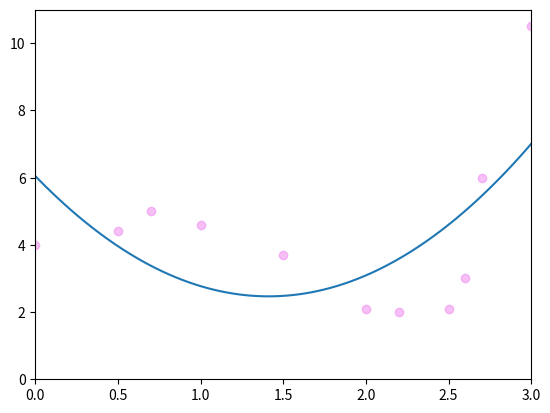

The matplotlib source for this figure:
import numpy as np
import matplotlib.pyplot as plt

x1 = (0, 0.5, 0.7, 1.0, 1.5, 2.0, 2.2, 2.5, 2.6, 2.7, 3.0)
y1 = (4, 4.4, 5.0, 4.6, 3.7, 2.1, 2.0, 2.1, 3.0, 6.0, 10.5)

# plot my scatter points
plt.scatter(x1, y1, c='violet', alpha=0.5)

x2 = np.linspace(0,3,100)
y2 = 6.050926419865825 - 5.0769732683209 * x2 + 7.194797958611604 * x2 * x2 / 4

plt.plot(x2,y2)


plt.axis([0, 3.0, 0, 11])

plt.show()
